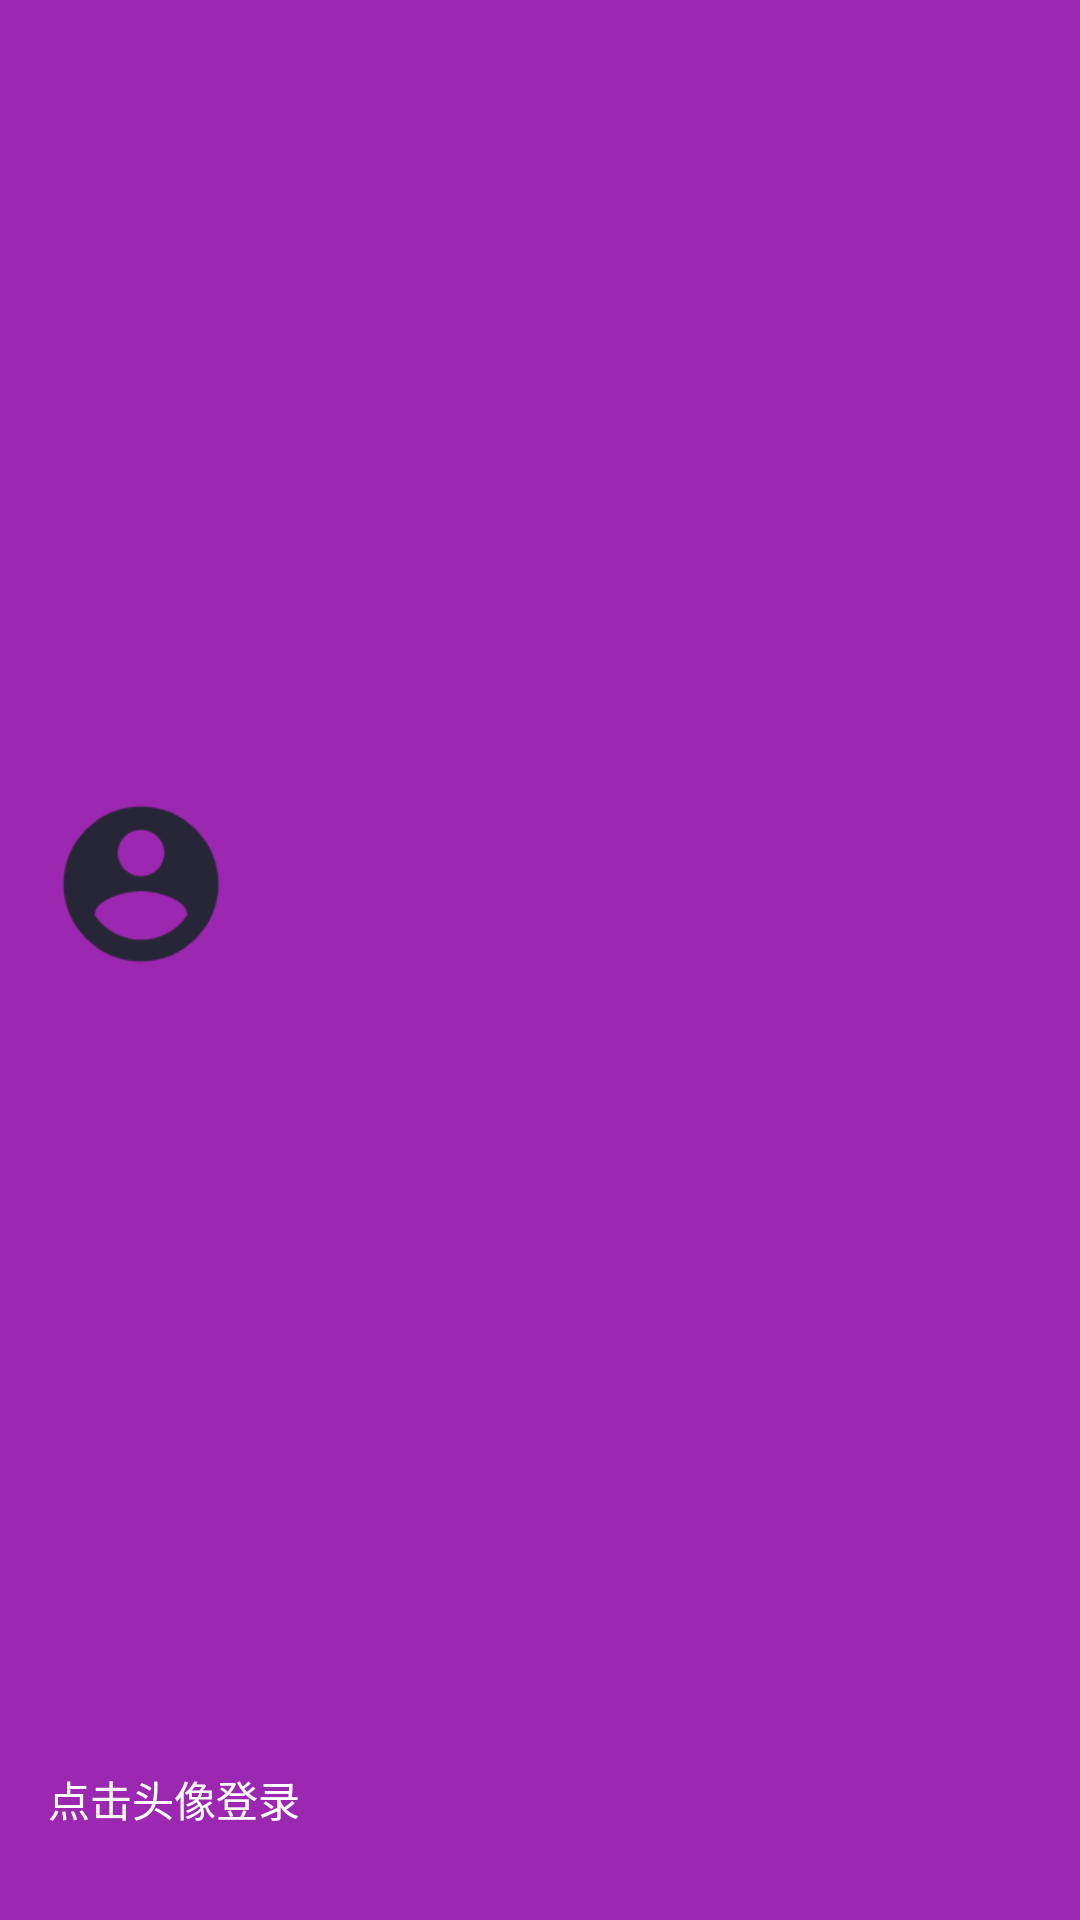

Produce the Android XML layout that renders to this screen, including the resource entries it uses.
<!-- AndroidManifest.xml: application theme AppTheme -->
<!-- res/layout/nav_header.xml -->
<?xml version="1.0" encoding="utf-8"?>
<LinearLayout xmlns:android="http://schemas.android.com/apk/res/android"
    android:layout_width="match_parent"
    android:layout_height="150dp"
    android:background="?attr/colorPrimary"
    android:paddingLeft="16dp"
    android:paddingRight="16dp"
    android:orientation="vertical"
    android:theme="@style/ThemeOverlay.AppCompat.Dark">

    <RelativeLayout
        android:layout_width="match_parent"
        android:layout_height="0dp"
        android:layout_weight="1"
        android:orientation="horizontal">

        <ImageView
            android:id="@+id/avatar"
            android:layout_width="62dp"
            android:layout_height="62dp"
            android:layout_centerVertical="true"
            android:scaleType="centerCrop"
            android:background="@drawable/ic_avatar" />



    </RelativeLayout>

    <TextView
        android:id="@+id/user_name"
        android:layout_width="match_parent"
        android:layout_height="wrap_content"
        android:layout_marginBottom="30dp"
        android:text="点击头像登录"
        android:textAppearance="@style/TextAppearance.AppCompat.Body1" />
</LinearLayout>
<!-- resources referenced by this layout -->
<resources>
  <!-- drawable ic_avatar: png bitmap (drawable, 3161 bytes) -->
  <style name="AppTheme" parent="Theme.AppCompat.Light.NoActionBar">
          <item name="colorPrimary">@color/primary</item>
          <item name="colorPrimaryDark">@color/primary_dark</item>
          <item name="colorAccent">@color/accent</item>
          <item name="android:textColorPrimary">@android:color/white</item>
          <item name="colorControlNormal">@android:color/black</item>
      </style>
  <color name="primary">#9C27B0</color>
  <color name="primary_dark">#7B1FA2</color>
  <color name="accent">#FF4081</color>
</resources>
